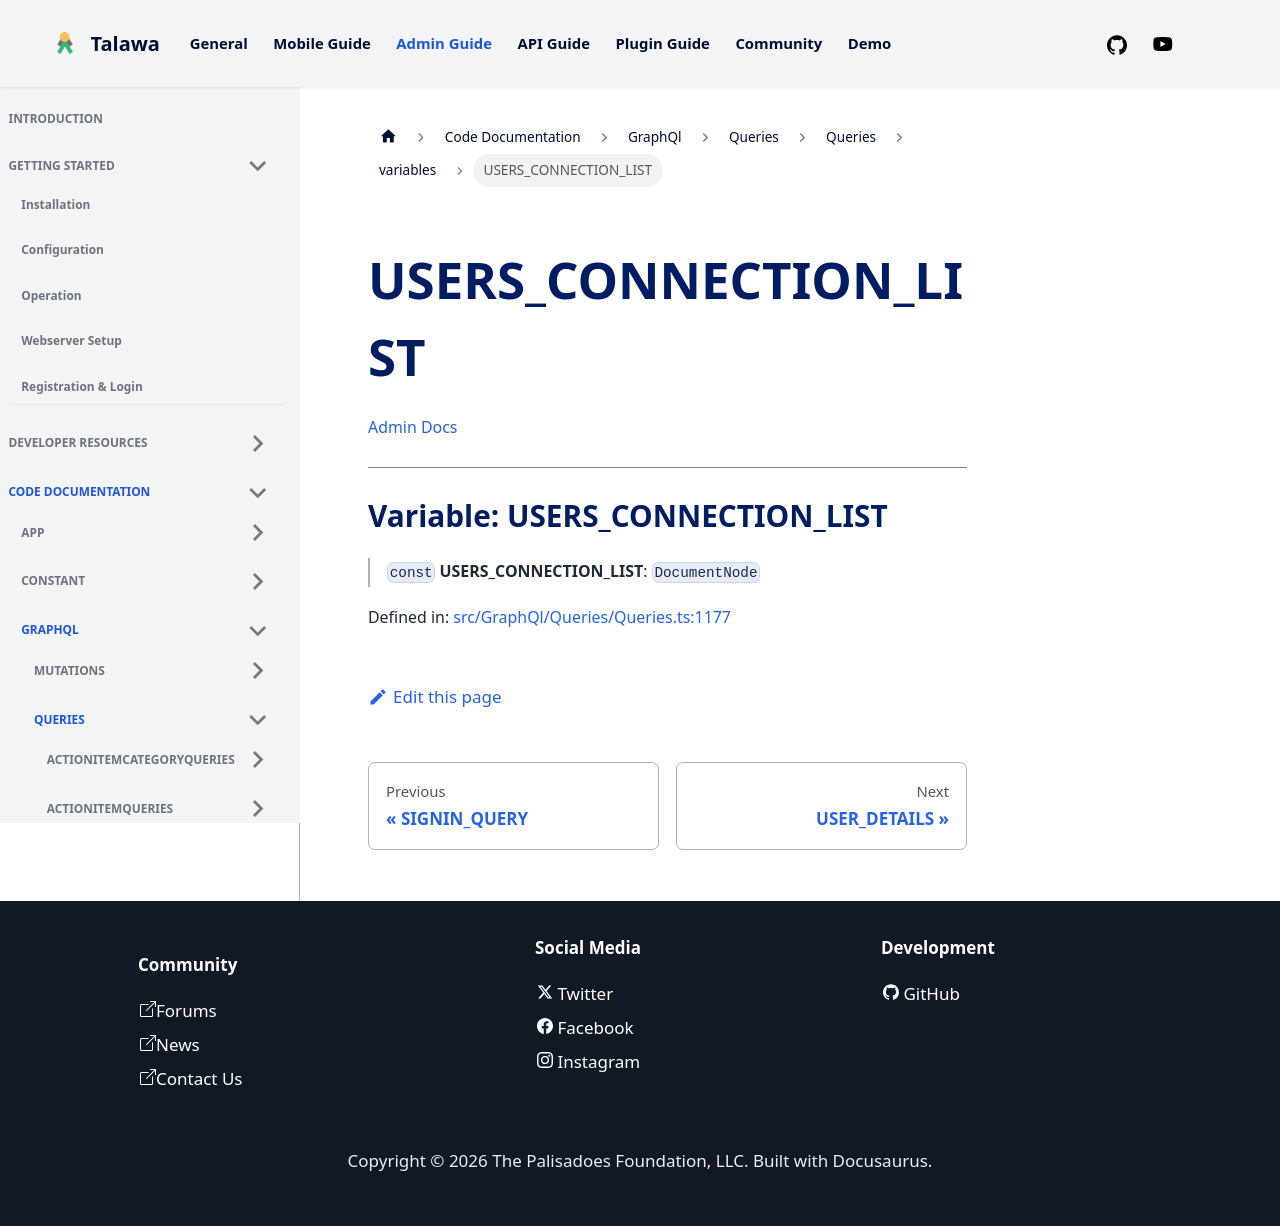

repository: PalisadoesFoundation/talawa-admin · page: docs/auto-docs/GraphQl/Queries/Queries/variables/USERS_CONNECTION_LIST/index.html · generator: docusaurus

[Admin Docs](/)

***

# Variable: USERS\_CONNECTION\_LIST

> `const` **USERS\_CONNECTION\_LIST**: `DocumentNode`

Defined in: [src/GraphQl/Queries/Queries.ts:1094](https://github.com/PalisadoesFoundation/talawa-admin/blob/main/src/GraphQl/Queries/Queries.ts#L1094)
